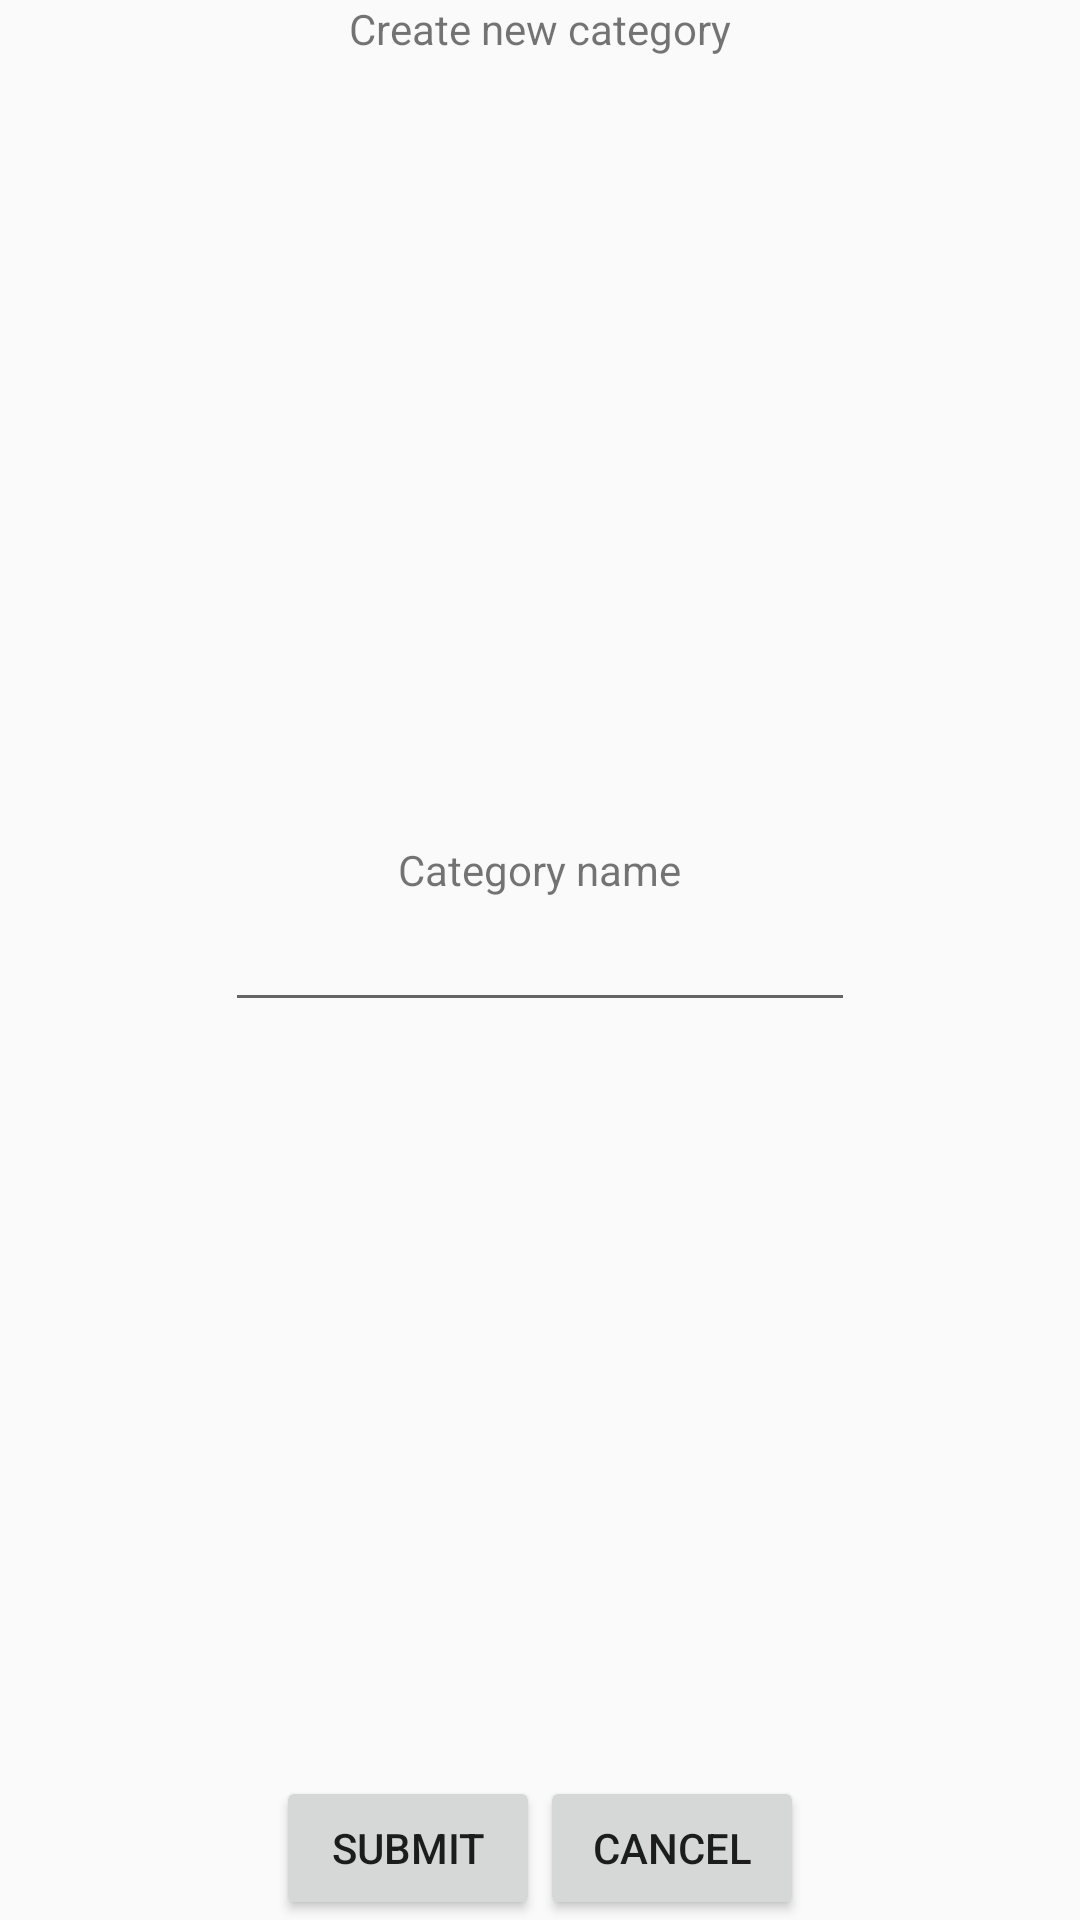

This screen was rendered from an Android layout file. Write that file and the resources it references.
<!-- AndroidManifest.xml: application theme MyTheme -->
<!-- res/layout/activity_new_category.xml -->
<?xml version="1.0" encoding="utf-8"?>
<RelativeLayout xmlns:android="http://schemas.android.com/apk/res/android"
    xmlns:app="http://schemas.android.com/apk/res-auto"
    xmlns:tools="http://schemas.android.com/tools"
    android:layout_width="match_parent"
    android:layout_height="match_parent"
    tools:context="com.admin.budgetrook.NewCategoryActivity">

    <TextView
        android:id="@+id/title_tv"
        android:layout_width="wrap_content"
        android:layout_height="wrap_content"
        android:layout_centerHorizontal="true"
        android:text="Create new category" />

    <EditText
        android:id="@+id/name_et"
        android:layout_width="wrap_content"
        android:layout_height="wrap_content"
        android:layout_centerHorizontal="true"
        android:layout_centerVertical="true"
        android:ems="10"
        android:inputType="textPersonName" />

    <TextView
        android:id="@+id/name_label_tv"
        android:layout_width="wrap_content"
        android:layout_height="wrap_content"
        android:layout_above="@id/name_et"
        android:layout_centerHorizontal="true"
        android:text="Category name" />

    <LinearLayout
        android:layout_width="match_parent"
        android:layout_height="wrap_content"
        android:layout_alignParentBottom="true"
        android:gravity="center_horizontal"
        android:orientation="horizontal">

        <Button
            android:id="@+id/submit_btn"
            android:layout_width="wrap_content"
            android:layout_height="wrap_content"
            android:text="Submit" />

        <Button
            android:id="@+id/cancel_btn"
            android:layout_width="wrap_content"
            android:layout_height="wrap_content"
            android:text="Cancel" />

    </LinearLayout>

    <FrameLayout
        android:id="@+id/new_category_progressBarHolder"
        android:layout_width="match_parent"
        android:layout_height="match_parent"
        android:alpha="0.4"
        android:animateLayoutChanges="true"
        android:background="#000000"
        android:visibility="gone">

        <ProgressBar
            style="?android:attr/progressBarStyleLarge"
            android:layout_width="wrap_content"
            android:layout_height="wrap_content"
            android:layout_gravity="center"
            android:indeterminate="true" />
    </FrameLayout>
</RelativeLayout>
<!-- resources referenced by this layout -->
<resources>
  <style name="MyTheme" parent="Theme.AppCompat.Light.NoActionBar">
          
      </style>
</resources>
